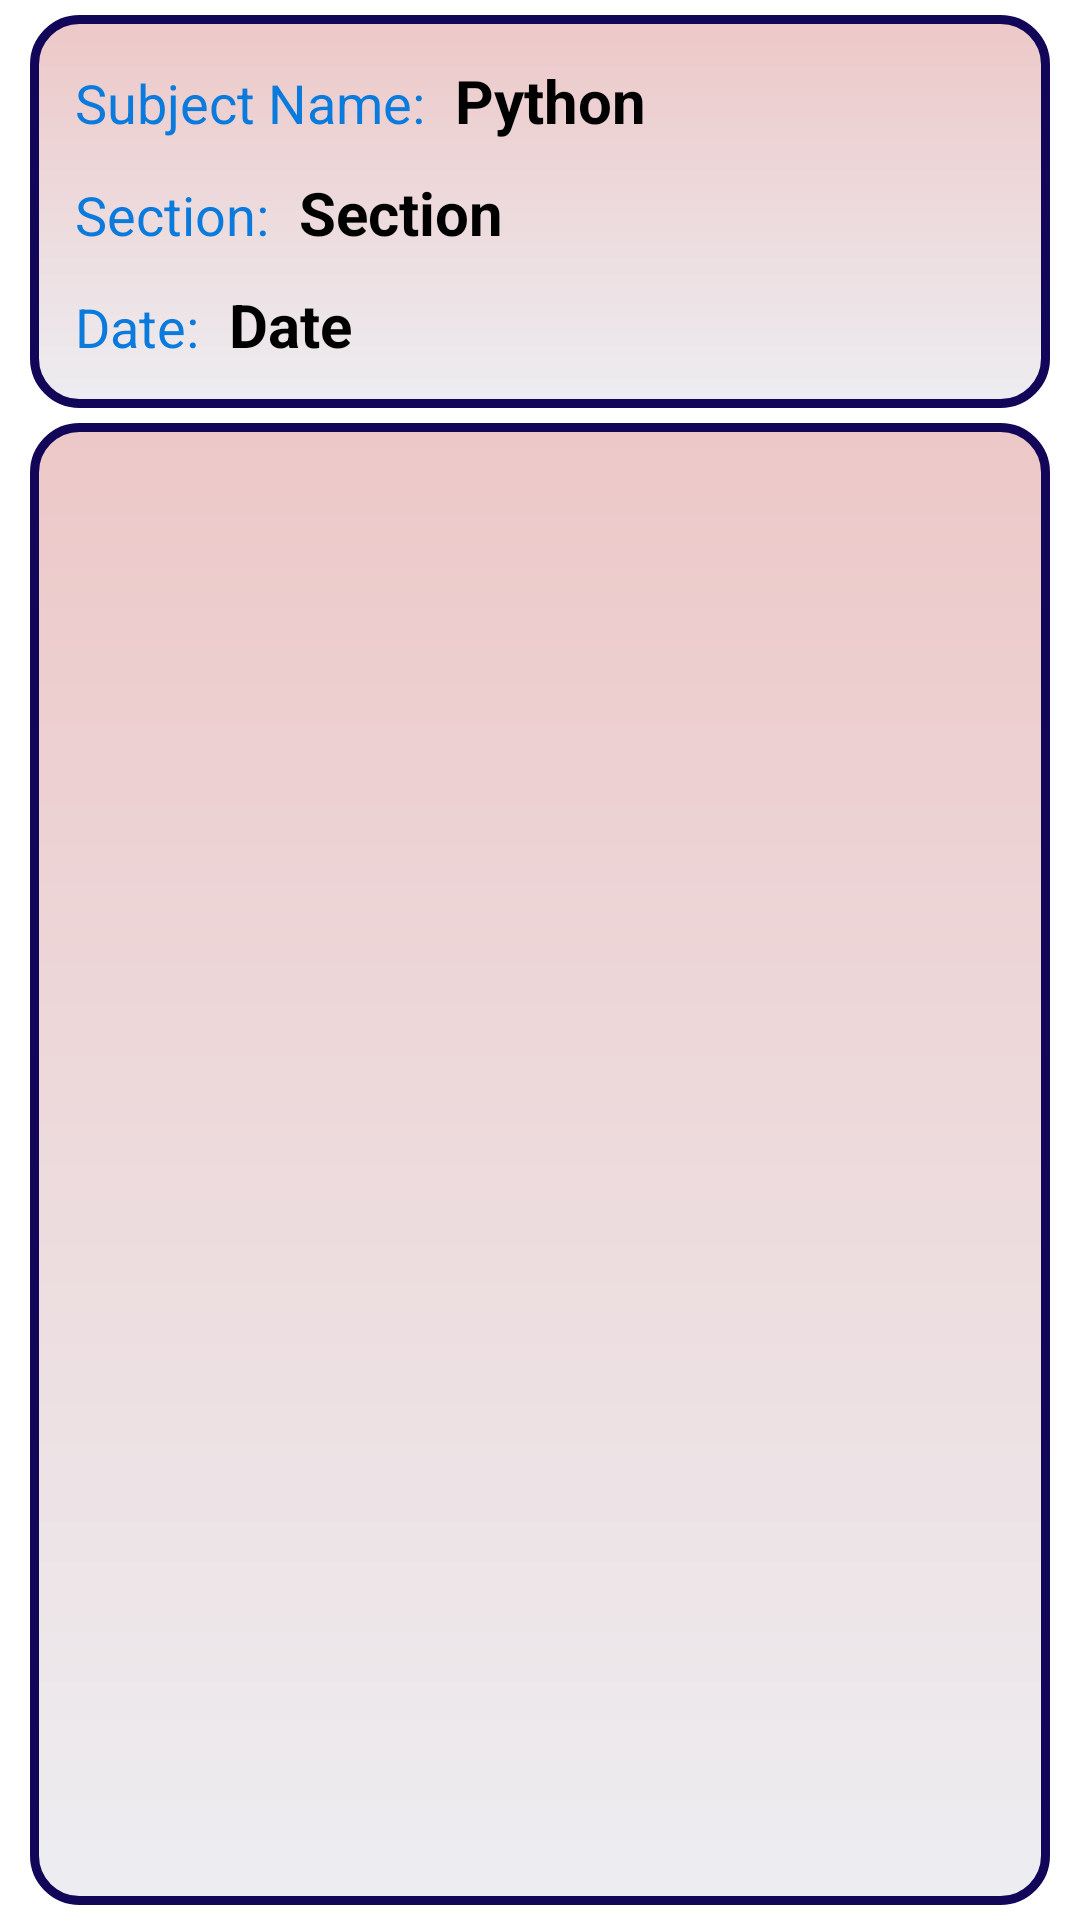

Android layout source for this screen:
<!-- AndroidManifest.xml: application theme Theme.HodAndDeans -->
<!-- res/layout/activity_view_subject_attendance.xml -->
<?xml version="1.0" encoding="utf-8"?>
<LinearLayout xmlns:android="http://schemas.android.com/apk/res/android"
    xmlns:app="http://schemas.android.com/apk/res-auto"
    xmlns:tools="http://schemas.android.com/tools"
    android:layout_width="match_parent"
    android:layout_height="match_parent"
    android:orientation="vertical"
    tools:context=".Activity.Attendance.View_Subject_Attendance">

    <LinearLayout
        android:id="@+id/buttons"
        android:layout_width="match_parent"
        android:layout_height="wrap_content"
        android:layout_alignParentStart="true"
        android:layout_marginLeft="10dp"
        android:layout_marginTop="5dp"
        android:layout_marginRight="10dp"
        android:background="@drawable/boundry"
        android:orientation="vertical">

        <LinearLayout
            android:layout_width="match_parent"
            android:layout_height="wrap_content"
            android:layout_marginTop="7dp"
            android:orientation="horizontal">

            <TextView
                android:layout_width="wrap_content"
                android:layout_height="wrap_content"
                android:layout_marginStart="0dp"
                android:layout_marginTop="0dp"
                android:padding="5dp"
                android:text="Subject Name:"
                android:textAppearance="?android:textAppearanceMedium"
                android:textColor="#0A7BDD" />

            <TextView
                android:id="@+id/facultySubjectAttendance"
                android:layout_width="wrap_content"
                android:layout_height="wrap_content"
                android:layout_marginLeft="5dp"
                android:text="Python"
                android:textSize="20sp"
                android:textColor="#000000"
                android:textStyle="bold" />

        </LinearLayout>

        <LinearLayout
            android:layout_width="match_parent"
            android:layout_height="wrap_content"
            android:layout_marginTop="3dp"
            android:orientation="horizontal">

            <TextView
                android:layout_width="wrap_content"
                android:layout_height="wrap_content"
                android:layout_marginStart="0dp"
                android:layout_marginTop="0dp"
                android:padding="5dp"
                android:text="Section:"
                android:textAppearance="?android:textAppearanceMedium"
                android:textColor="#0A7BDD" />

            <TextView
                android:id="@+id/facultySectionAttendance"
                android:layout_width="wrap_content"
                android:layout_height="wrap_content"
                android:layout_marginLeft="5dp"
                android:text="Section"
                android:textSize="20sp"
                android:textColor="#000000"
                android:textStyle="bold" />

        </LinearLayout>

        <LinearLayout
            android:layout_width="match_parent"
            android:layout_height="wrap_content"
            android:layout_marginTop="3dp"
            android:orientation="horizontal">

            <TextView
                android:layout_width="wrap_content"
                android:layout_height="wrap_content"
                android:layout_marginStart="0dp"
                android:layout_marginTop="0dp"
                android:padding="5dp"
                android:text="Date:"
                android:textAppearance="?android:textAppearanceMedium"
                android:textColor="#0A7BDD" />

            <TextView
                android:id="@+id/attendanceDate"
                android:layout_width="wrap_content"
                android:layout_height="wrap_content"
                android:layout_marginLeft="5dp"
                android:text="Date"
                android:textSize="20sp"
                android:textColor="#000000"
                android:textStyle="bold" />

        </LinearLayout>

    </LinearLayout>


    <LinearLayout
        android:layout_below="@id/buttons"
        android:background="@drawable/boundry"
        android:layout_marginTop="5dp"
        android:layout_marginLeft="10dp"
        android:layout_marginRight="10dp"
        android:layout_marginBottom="5dp"
        android:layout_width="match_parent"
        android:layout_height="match_parent">

        <ListView
            android:id="@+id/listviewbydate"
            android:layout_width="match_parent"
            android:layout_height="match_parent"
            android:layout_marginBottom="5dp"
            />


    </LinearLayout>

</LinearLayout>
<!-- resources referenced by this layout -->
<resources>
  <!-- drawable boundry (drawable) -->
  <?xml version="1.0" encoding="utf-8"?>
  <shape xmlns:android="http://schemas.android.com/apk/res/android"
      android:shape="rectangle">
  
      <gradient
          android:startColor="#EDC8C8"
          android:endColor="#EDEDF1"
          android:angle="270"
          android:gradientRadius="30dp"
          />
      <corners android:radius="15dp"/>
      <padding android:top="5dp"
          android:bottom="10dp"
          android:left="10dp"
          android:right="10dp"/>
      <stroke android:color="#120658"
          android:width="3dp"/>
  
  </shape>
  <style name="Theme.HodAndDeans" parent="Theme.MaterialComponents.DayNight.NoActionBar">
          
          <item name="colorPrimary">#4267B2</item>
          <item name="colorPrimaryVariant">#4267B2</item>
          <item name="colorOnPrimary">@color/white</item>
          
          <item name="colorSecondary">@color/teal_200</item>
          <item name="colorSecondaryVariant">@color/teal_700</item>
          <item name="colorOnSecondary">@color/black</item>
          
          <item name="android:statusBarColor" tools:targetApi="l">?attr/colorPrimaryVariant</item>
          
      </style>
  <color name="white">#FFFFFFFF</color>
  <color name="teal_200">#FF03DAC5</color>
  <color name="teal_700">#FF018786</color>
  <color name="black">#FF000000</color>
</resources>
